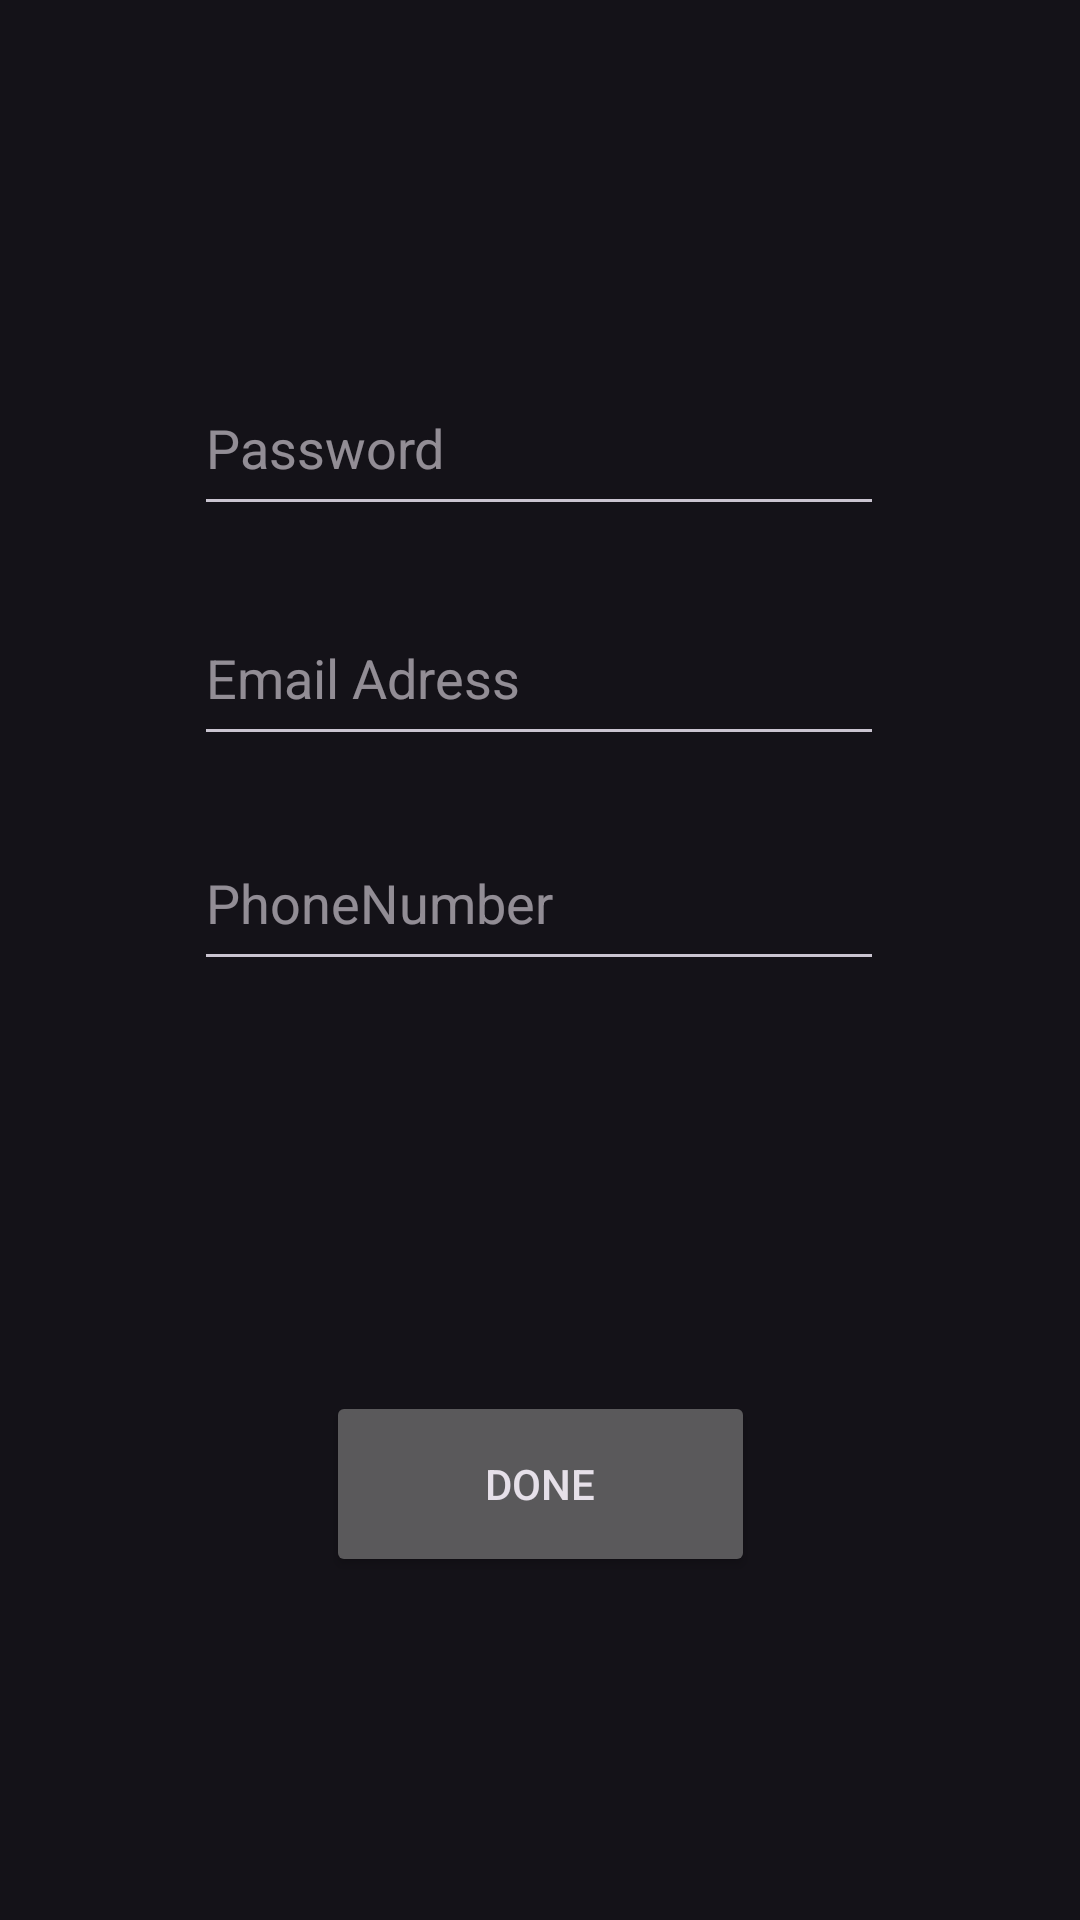

Layout XML and referenced resources for this Android screen:
<!-- AndroidManifest.xml: application theme Theme.RegisterationApp -->
<!-- res/layout/activity_register_page.xml -->
<?xml version="1.0" encoding="utf-8"?>
<androidx.constraintlayout.widget.ConstraintLayout xmlns:android="http://schemas.android.com/apk/res/android"
    xmlns:app="http://schemas.android.com/apk/res-auto"
    xmlns:tools="http://schemas.android.com/tools"
    android:id="@+id/main"
    android:layout_width="match_parent"
    android:layout_height="match_parent"
    tools:context=".RegisterPageActivity">

    <EditText
        android:id="@+id/nameRegi"
        android:layout_width="230dp"
        android:layout_height="55dp"
        android:layout_marginTop="148dp"
        android:layout_marginBottom="348dp"
        android:ems="10"
        android:hint="Name"
        android:inputType="text"
        app:layout_constraintBottom_toTopOf="@+id/Done"
        app:layout_constraintEnd_toEndOf="parent"
        app:layout_constraintHorizontal_bias="0.497"
        app:layout_constraintStart_toStartOf="parent"
        app:layout_constraintTop_toTopOf="parent" />

    <EditText
        android:id="@+id/passwordRegi"
        android:layout_width="230dp"
        android:layout_height="55dp"
        android:layout_marginTop="16dp"
        android:ems="10"
        android:hint="Password"
        android:inputType="textPassword"
        app:layout_constraintBottom_toBottomOf="parent"
        app:layout_constraintEnd_toEndOf="parent"
        app:layout_constraintHorizontal_bias="0.497"
        app:layout_constraintStart_toStartOf="parent"
        app:layout_constraintTop_toBottomOf="@+id/nameRegi"
        app:layout_constraintVertical_bias="0.0" />

    <EditText
        android:id="@+id/emailAddressRegi"
        android:layout_width="230dp"
        android:layout_height="55dp"
        android:layout_marginTop="16dp"
        android:ems="10"
        android:hint="Email Adress"
        android:inputType="textEmailAddress"
        app:layout_constraintBottom_toBottomOf="parent"
        app:layout_constraintEnd_toEndOf="parent"
        app:layout_constraintHorizontal_bias="0.497"
        app:layout_constraintStart_toStartOf="parent"
        app:layout_constraintTop_toBottomOf="@+id/passwordRegi"
        app:layout_constraintVertical_bias="0.014" />

    <EditText
        android:id="@+id/phoneRegi"
        android:layout_width="230dp"
        android:layout_height="55dp"
        android:layout_marginTop="20dp"
        android:ems="10"
        android:hint="PhoneNumber"
        android:inputType="phone"
        app:layout_constraintBottom_toTopOf="@+id/Done"
        app:layout_constraintEnd_toEndOf="parent"
        app:layout_constraintHorizontal_bias="0.497"
        app:layout_constraintStart_toStartOf="parent"
        app:layout_constraintTop_toBottomOf="@+id/emailAddressRegi"
        app:layout_constraintVertical_bias="0.0" />

    <Button
        android:id="@+id/Done"
        android:layout_width="143dp"
        android:layout_height="62dp"
        android:text="Done"
        app:layout_constraintBottom_toBottomOf="parent"
        app:layout_constraintEnd_toEndOf="parent"
        app:layout_constraintStart_toStartOf="parent"
        app:layout_constraintTop_toTopOf="parent"
        app:layout_constraintVertical_bias="0.802" />

</androidx.constraintlayout.widget.ConstraintLayout>
<!-- resources referenced by this layout -->
<resources>
  <style name="Theme.RegisterationApp" parent="Base.Theme.RegisterationApp" />
  <style name="Base.Theme.RegisterationApp" parent="Theme.Material3.Dark.NoActionBar">
          
          
      </style>
</resources>
